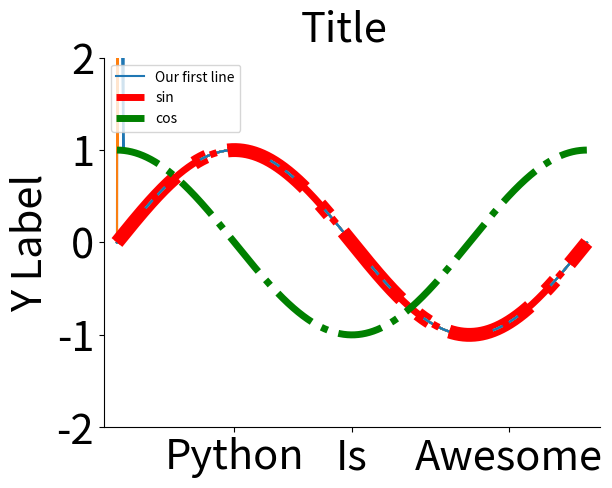
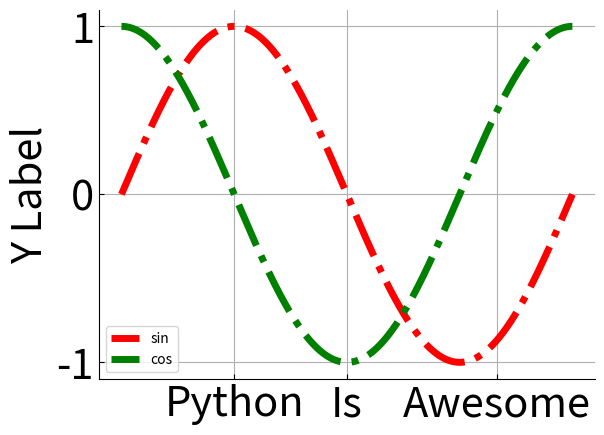
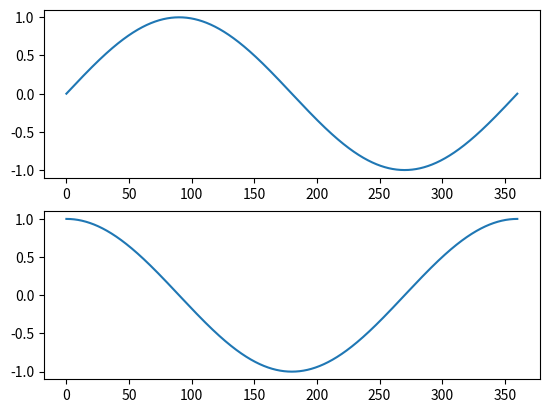
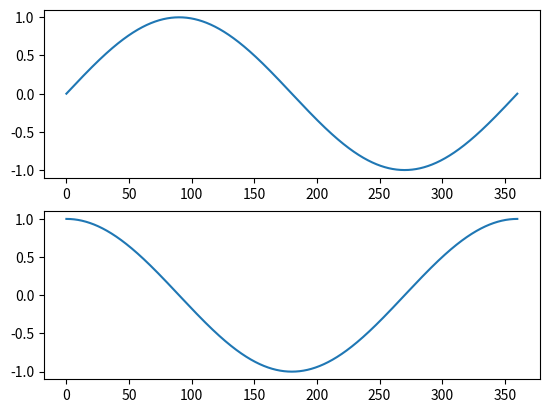
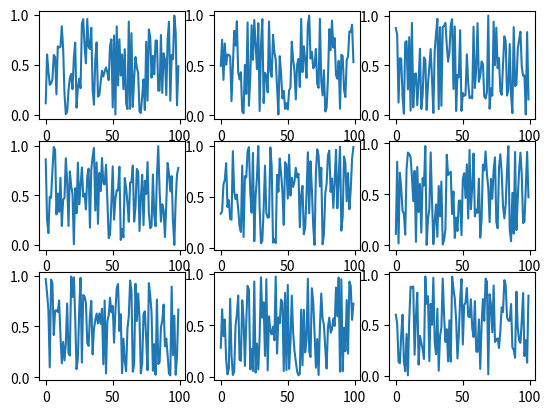
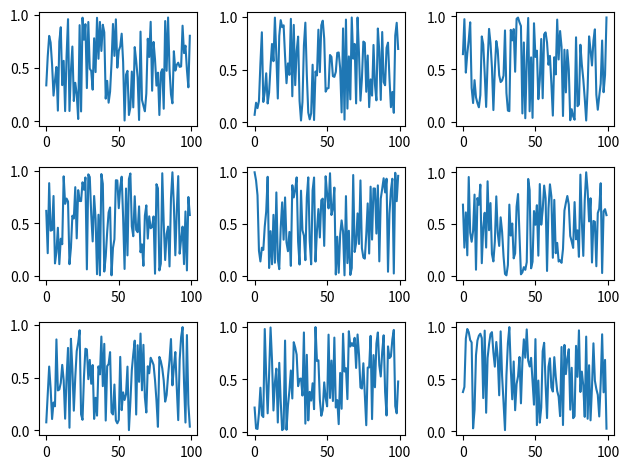
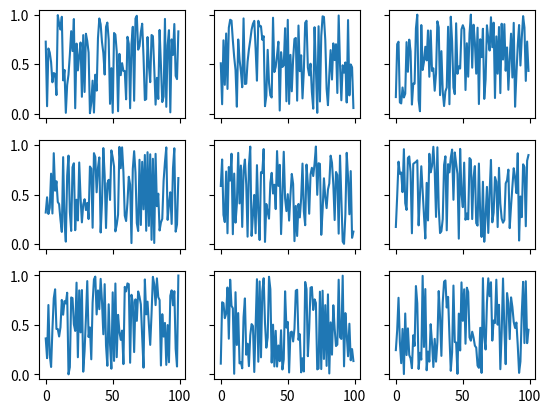
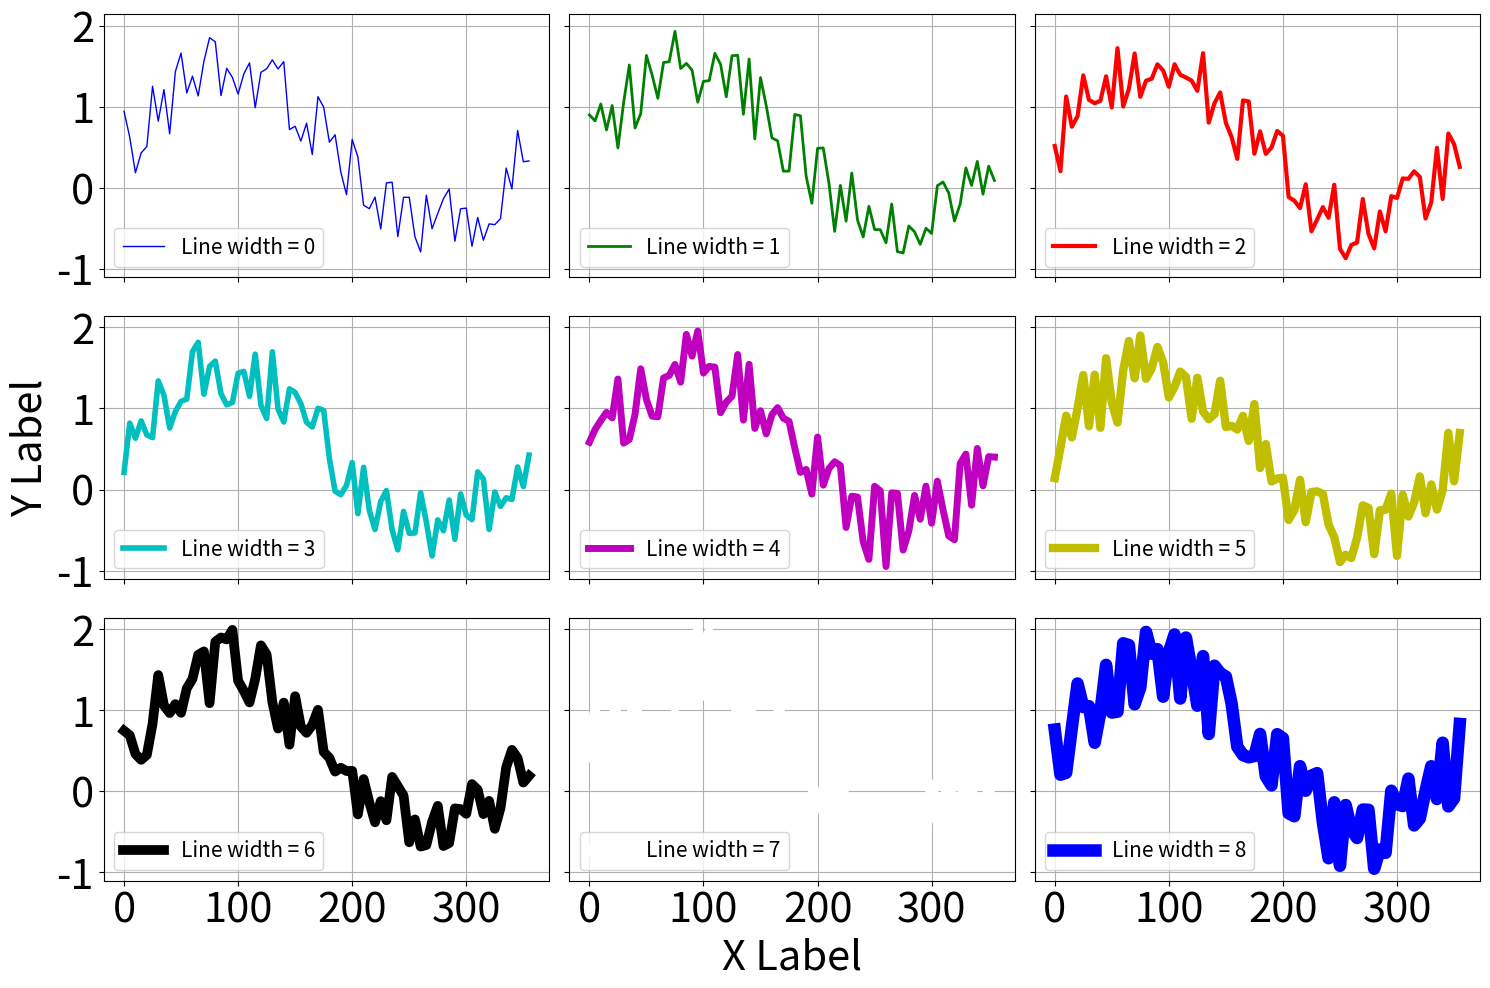
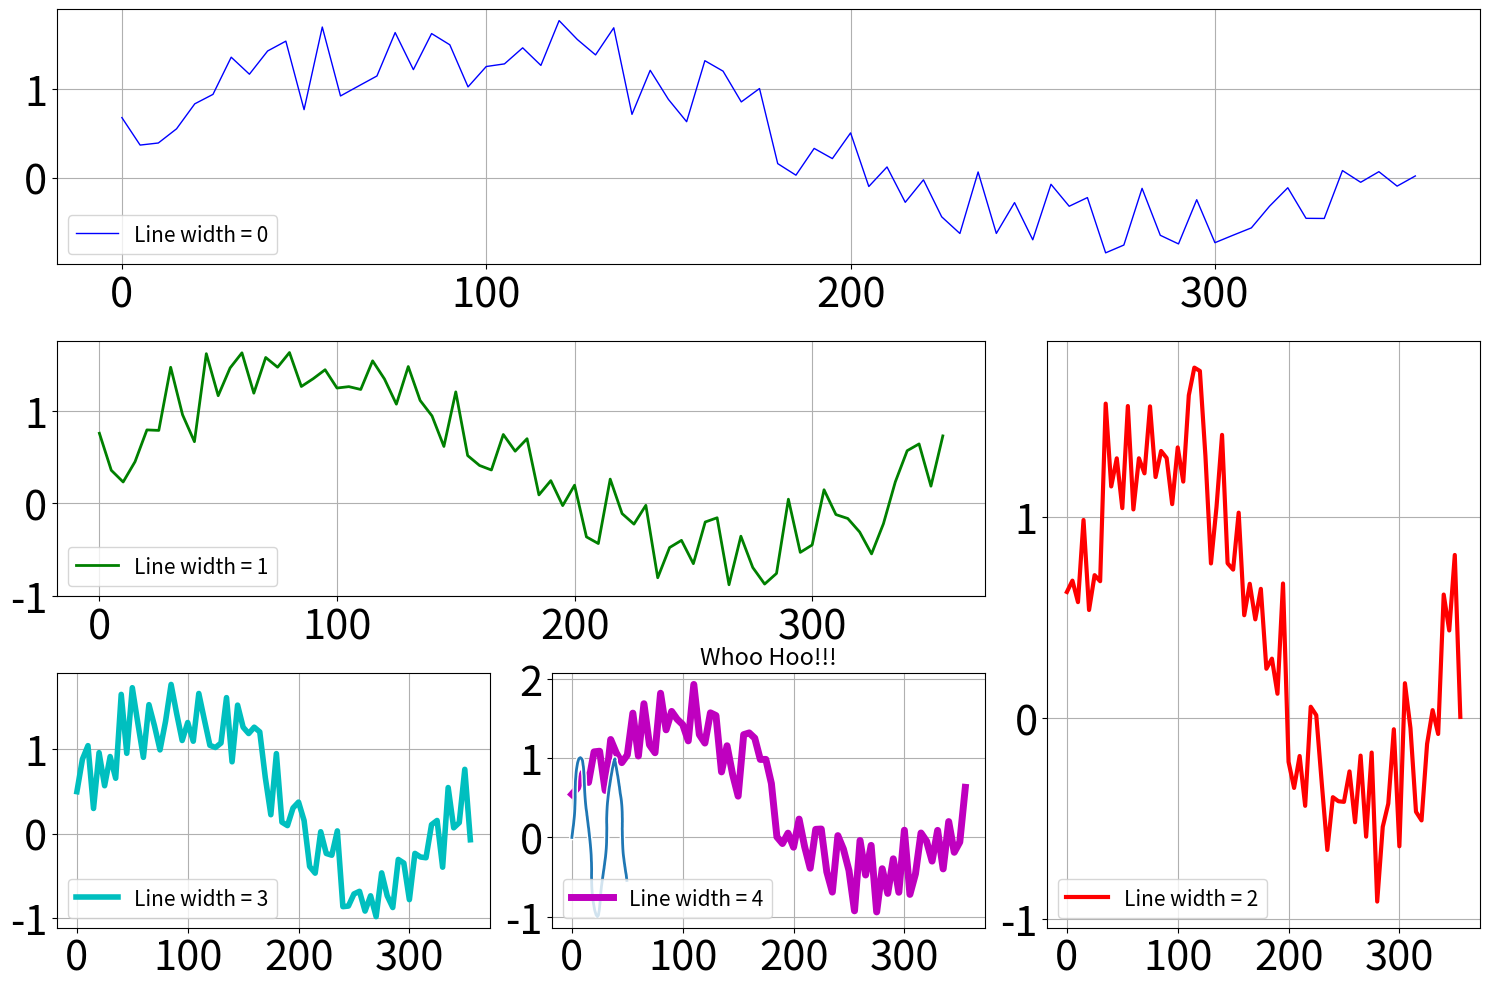
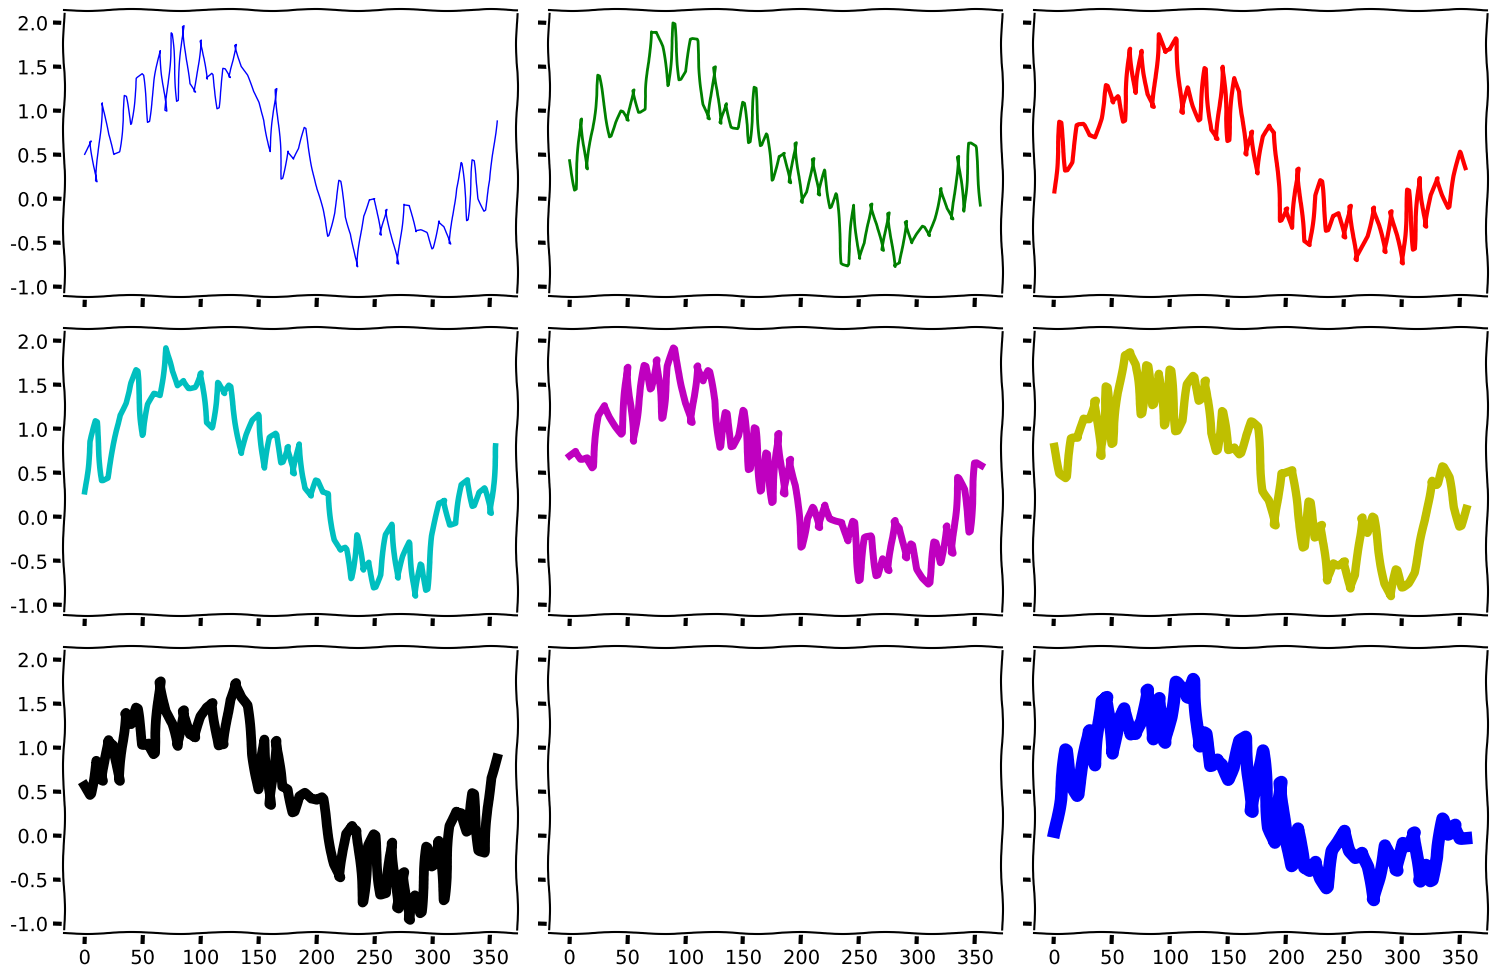

Generate these figures, in order, with matplotlib: (Note: this script raises an exception after producing the figures.)
import numpy as np
import matplotlib.pyplot as plt
%matplotlib inline

plt.plot([0, 10, 5, 7, 2, 1, 8, 8, 4, 4]);

y = [0, 10, 5, 7, 2, 1, 8, 8, 4, 4]
x = [.1, .2, .3, .4, .5, .6, .7, .8, .9, 1] 
plt.plot(x, y);

x = np.arange(0, 360, .01)
x_rad = np.deg2rad(x)

y = np.sin(x_rad)
plt.plot(x, y);

plt.plot(x, y, color='r');

plt.plot(x, y, color=(1, 0, 0));

plt.plot(x, y, color='.7');

plt.plot(x, y, color='r', linestyle='dotted');

plt.plot(x, y, color='r', linestyle=':');

plt.plot(x, y, 'r:');

plt.plot(x, y, color='r', linestyle='dashdot', linewidth=10);

x_rad = np.deg2rad(x)
y = np.sin(x_rad)
plt.plot(x, y);

x_rad = np.deg2rad(x)
y = np.sin(x_rad)
plt.plot(x, y)

plt.xlim(-100, 460)
plt.ylim(-10, 10);

x_rad = np.deg2rad(x)
y = np.sin(x_rad)
plt.plot(x, y)

plt.xlim(-10, 370)
plt.ylim(-2, 2)

plt.xlabel('X Label')
plt.ylabel('Y Label');

x_rad = np.deg2rad(x)
y = np.sin(x_rad)
plt.plot(x, y)

plt.xlim(-10, 370)
plt.ylim(-2, 2)

plt.xlabel('X Label')
plt.ylabel('Y Label')

plt.locator_params(axis='both', nbins=16)

x_rad = np.deg2rad(x)
y = np.sin(x_rad)
plt.plot(x, y)

plt.xlim(-10, 370)
plt.ylim(-2, 2)

# plt.xlabel('X Label')
plt.ylabel('Y Label')

plt.xticks([100, 200, 300], ['Python', 'Is', 'Awesome']);

x_rad = np.deg2rad(x)
y = np.sin(x_rad)
plt.plot(x, y)

plt.xlim(-10, 370)
plt.ylim(-2, 2)

# plt.xlabel('X Label')
plt.ylabel('Y Label', fontsize=30)

plt.yticks(fontsize=30)
plt.xticks([90, 180, 300], ['Python', 'Is', 'Awesome'], fontsize=30);

x_rad = np.deg2rad(x)
y = np.sin(x_rad)
plt.plot(x, y)

ax = plt.gca()
ax.spines['top'].set_visible(False)
ax.spines['right'].set_visible(False)
# ax.spines['bottom'].set_visible(True)
# ax.spines['left'].set_visible(True)

# plt.axis('off')

plt.xlim(-10, 370)
plt.ylim(-2, 2)

# plt.xlabel('X Label')
plt.ylabel('Y Label', fontsize=30)

plt.yticks(fontsize=30)
plt.xticks([90, 180, 300], ['Python', 'Is', 'Awesome'], fontsize=30);

x_rad = np.deg2rad(x)
y = np.sin(x_rad)
plt.plot(x, y, label='Our first line')

ax = plt.gca()
ax.spines['top'].set_visible(False)
ax.spines['right'].set_visible(False)
# ax.spines['bottom'].set_visible(True)
# ax.spines['left'].set_visible(True)

plt.xlim(-10, 370)
plt.ylim(-2, 2)

plt.xlabel('')
plt.ylabel('Y Label', fontsize=30)

plt.yticks(fontsize=30)
plt.xticks([90, 180, 300], ['Python', 'Is', 'Awesome'], fontsize=30)

plt.grid()
plt.legend(loc='upper left');

x_rad = np.deg2rad(x)
y1 = np.sin(x_rad)
y2 = np.cos(x_rad)
plt.plot(x, y1, label='sin', color='r', linestyle='-.', linewidth=5)
plt.plot(x, y2, label='cos', color='g', linestyle='-.', linewidth=5)

ax = plt.gca()
ax.spines['top'].set_visible(False)
ax.spines['right'].set_visible(False)
# ax.spines['bottom'].set_visible(True)
# ax.spines['left'].set_visible(True)

plt.xlim(-10, 370)
plt.ylim(-2, 2)

plt.xlabel('')
plt.ylabel('Y Label', fontsize=30)

plt.locator_params(axis='y', nbins=5)
plt.yticks(fontsize=30)
plt.xticks([90, 180, 300], ['Python', 'Is', 'Awesome'], fontsize=30)

plt.grid()
plt.legend(loc='upper left');
plt.suptitle('Title', fontsize=30);

fig, ax = plt.subplots()  # figsize=(10, 5)

# remove axis boarders
ax.spines['top'].set_visible(False)
ax.spines['right'].set_visible(False)

ax.plot(x, y1, label='sin', color='r', linestyle='-.', linewidth=5)
ax.plot(x, y2, label='cos', color='g', linestyle='-.', linewidth=5)

# setting labels
ax.set_xlabel('', fontsize=30)  # plt.xlabel('X Label')
ax.set_ylabel('Y Label', fontsize=30);  # plt.ylabel('Y Label')

# changing the values on the axes
ax.locator_params(axis='both', nbins=4)
ax.set_xticks([90, 180, 300])
ax.set_xticklabels(['Python', 'Is', 'Awesome'])
ax.tick_params(axis='both', 
               direction='in', 
               labelsize=30)

ax.legend(loc='lower left')
ax.grid()

fig, axes = plt.subplots(nrows=2, ncols=1)

axes

fig, axes = plt.subplots(nrows=2, ncols=1)
axes[0].plot(x, y1)
axes[1].plot(x, y2);

(ax1, ax2) = axes

fig, (ax1, ax2) = plt.subplots(nrows=2, ncols=1)
ax1.plot(x, y1)
ax2.plot(x, y2);

fig, axes = plt.subplots(nrows=3, ncols=3)
for ax in axes.flat:
    ax.plot(np.random.random(100))

fig, axes = plt.subplots(nrows=3, ncols=3)
for ax in axes.flat:
    ax.plot(np.random.random(100))
fig.tight_layout()

fig, axes = plt.subplots(nrows=3, ncols=3, sharex=True, sharey=True)
for ax in axes.flat:
    ax.plot(np.random.random(100))

x = np.arange(0, 360, 5)
x_rad = np.deg2rad(x)
y1 = np.sin(x_rad)
y2 = np.cos(x_rad)

fig, axes = plt.subplots(nrows=3, ncols=3, sharex=True, sharey=True, figsize=(15, 10))
colors = ['b', 'g', 'r', 'c', 'm', 'y', 'k', 'w', 'b']
for ind, (col, ax) in enumerate(zip(colors, axes.flat)):
    ax.plot(x, y1 + np.random.random(x.shape[0]), color=col, linewidth=ind+1, label= 'Line width = ' + str(ind))

    # changing the values on the axes
    ax.locator_params(axis='both', nbins=4)
    ax.tick_params(axis='both', labelsize=30)
    ax.legend(loc='lower left', fontsize=15)
    ax.grid()

# Note that we are setting the labels for specific axes
axes[2, 1].set_xlabel('X Label', fontsize=30)
axes[1, 0].set_ylabel('Y Label', fontsize=30)
fig.tight_layout()

from matplotlib.gridspec import GridSpec

fig = plt.figure(figsize=(15, 10))

gs = GridSpec(3, 3)
ax1 = plt.subplot(gs[0, :])
ax2 = plt.subplot(gs[1, :-1])
ax3 = plt.subplot(gs[1:, -1])
ax4 = plt.subplot(gs[2, 0])
ax5 = plt.subplot(gs[2, 1])

axes = (ax1, ax2, ax3, ax4, ax5)

colors = ['b', 'g', 'r', 'c', 'm', 'y', 'k', 'w', 'b']
for ind, (col, ax) in enumerate(zip(colors, axes)):
    ax.plot(x, y1 + np.random.random(x.shape[0]), color=col, linewidth=ind+1, label= 'Line width = ' + str(ind))

    # changing the values on the axes
    ax.locator_params(axis='both', nbins=4)
    ax.tick_params(axis='both', labelsize=30)
    ax.legend(loc='lower left', fontsize=15)
    ax.grid()

fig.tight_layout()

fig.savefig("NameOfTheFile.png", transparent=True)

with plt.xkcd():
    plt.plot(np.sin(np.linspace(0, 10)))
    plt.title('Whoo Hoo!!!');

with plt.xkcd():
    fig, axes = plt.subplots(nrows=3, ncols=3, sharex=True, sharey=True, figsize=(15, 10))
    colors = ['b', 'g', 'r', 'c', 'm', 'y', 'k', 'w', 'b']
    for ind, (col, ax) in enumerate(zip(colors, axes.flat)):
        ax.plot(x, y1 + np.random.random(x.shape[0]), color=col, linewidth=ind+1)
        ax.grid()

    fig.tight_layout()

import matplotlib.font_manager
paths = matplotlib.font_manager.findSystemFonts(fontpaths=None, fontext='ttf')
names = [path.split('/')[-1].split('.')[0] for path in paths]
# names

"Humor-Sans" in names

matplotlib.font_manager._rebuild()

matplotlib.font_manager._rebuild